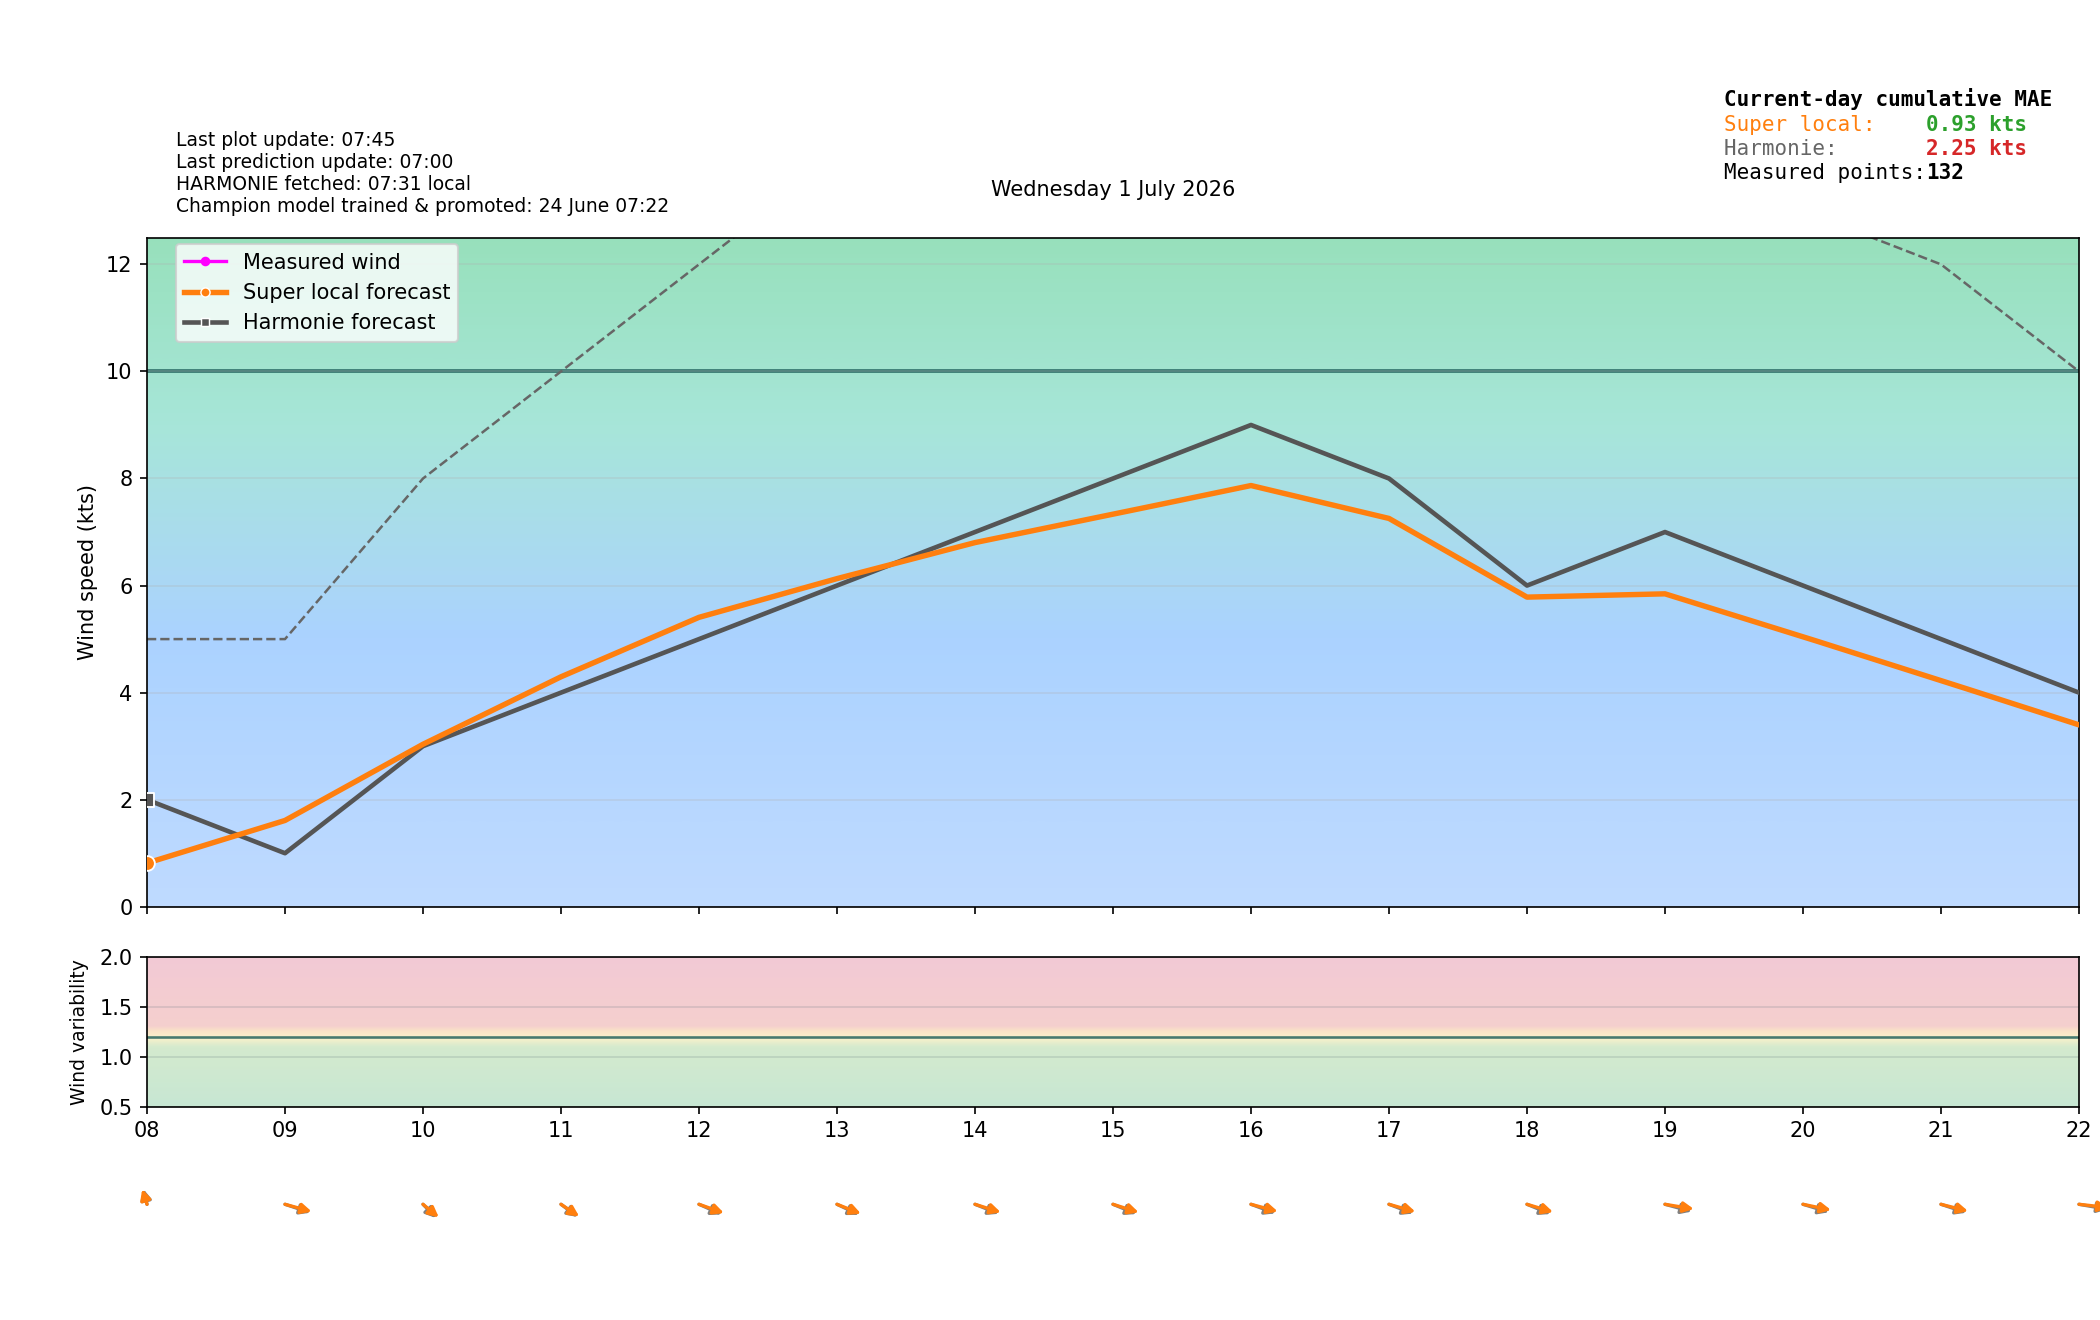

Source data for this figure (header and first rows):
time_local, is_forecast_grid, is_actual_observation, forecast_wind_speed, forecast_wind_min, forecast_wind_max, forecast_wind_dir_deg, lstm_pred_wind_speed_full, lstm_pred_wind_dir_deg_full, lstm_pred_wind_speed, lstm_pred_wind_dir_deg, actual_wind_speed, actual_wind_min, actual_wind_max, actual_wind_dir_deg, is_future, hour_local, minute_local
2026-07-01T00:00:00+0200, True, False, 3.0, 3.0, 3.0, 230.0, , 228.1, , , , , , , False, 00, 0
2026-07-01T00:00:13+0200, False, True, , , , , , , , , 0.0, 0.0, 0.0, 254.0, False, 00, 0
2026-07-01T00:03:13+0200, False, True, , , , , , , , , 0.0, 0.0, 2.0, 254.0, False, 00, 3
2026-07-01T00:06:00+0200, True, False, 3.0, 3.0, 3.2, 231.7, , 229.6, , , , , , , False, 00, 6
2026-07-01T00:06:14+0200, False, True, , , , , , , , , 0.0, 0.0, 0.0, 253.0, False, 00, 6
2026-07-01T00:09:13+0200, False, True, , , , , , , , , 0.0, 0.0, 2.0, 254.0, False, 00, 9
2026-07-01T00:12:00+0200, True, False, 3.0, 3.0, 3.4, 233.4, , 231, , , , , , , False, 00, 12
2026-07-01T00:12:13+0200, False, True, , , , , , , , , 1.0, 0.0, 1.0, 253.0, False, 00, 12
2026-07-01T00:15:14+0200, False, True, , , , , , , , , 2.0, 1.0, 3.0, 253.0, False, 00, 15
2026-07-01T00:18:00+0200, True, False, 3.0, 3.0, 3.6, 235.1, , 232.6, , , , , , , False, 00, 18
2026-07-01T00:18:14+0200, False, True, , , , , , , , , 2.0, 1.0, 3.0, 253.0, False, 00, 18
2026-07-01T00:21:14+0200, False, True, , , , , , , , , 1.0, 1.0, 2.0, 254.0, False, 00, 21
2026-07-01T00:24:00+0200, True, False, 3.0, 3.0, 3.8, 236.8, , 234.1, , , , , , , False, 00, 24
2026-07-01T00:24:14+0200, False, True, , , , , , , , , 2.0, 1.0, 3.0, 254.0, False, 00, 24
2026-07-01T00:27:14+0200, False, True, , , , , , , , , 2.0, 1.0, 3.0, 253.0, False, 00, 27
2026-07-01T00:30:00+0200, True, False, 3.0, 3.0, 4.0, 238.5, , 235.6, , , , , , , False, 00, 30
2026-07-01T00:30:13+0200, False, True, , , , , , , , , 2.0, 1.0, 3.0, 254.0, False, 00, 30
2026-07-01T00:33:14+0200, False, True, , , , , , , , , 2.0, 1.0, 2.0, 253.0, False, 00, 33
2026-07-01T00:36:00+0200, True, False, 3.0, 3.0, 4.2, 240.2, , 237.1, , , , , , , False, 00, 36
2026-07-01T00:36:14+0200, False, True, , , , , , , , , 2.0, 2.0, 3.0, 254.0, False, 00, 36
2026-07-01T00:39:14+0200, False, True, , , , , , , , , 2.0, 1.0, 3.0, 254.0, False, 00, 39
2026-07-01T00:42:00+0200, True, False, 3.0, 3.0, 4.4, 241.9, , 238.6, , , , , , , False, 00, 42
2026-07-01T00:42:14+0200, False, True, , , , , , , , , 2.0, 1.0, 3.0, 254.0, False, 00, 42
2026-07-01T00:45:14+0200, False, True, , , , , , , , , 2.0, 2.0, 3.0, 254.0, False, 00, 45
2026-07-01T00:48:00+0200, True, False, 3.0, 3.0, 4.6, 243.6, , 240.1, , , , , , , False, 00, 48
2026-07-01T00:48:14+0200, False, True, , , , , , , , , 2.0, 1.0, 3.0, 253.0, False, 00, 48
2026-07-01T00:51:14+0200, False, True, , , , , , , , , 1.0, 0.0, 2.0, 253.0, False, 00, 51
2026-07-01T00:54:00+0200, True, False, 3.0, 3.0, 4.8, 245.3, , 241.6, , , , , , , False, 00, 54
2026-07-01T00:54:14+0200, False, True, , , , , , , , , 2.0, 1.0, 3.0, 253.0, False, 00, 54
2026-07-01T00:57:14+0200, False, True, , , , , , , , , 1.0, 0.0, 2.0, 253.0, False, 00, 57
2026-07-01T01:00:00+0200, True, False, 3.0, 3.0, 5.0, 247.0, 1.424, 243.1, , , , , , , False, 01, 0
2026-07-01T01:00:14+0200, False, True, , , , , , , , , 1.0, 1.0, 2.0, 253.0, False, 01, 0
2026-07-01T01:03:14+0200, False, True, , , , , , , , , 1.0, 1.0, 2.0, 254.0, False, 01, 3
2026-07-01T01:06:00+0200, True, False, 2.9, 2.9, 4.9, 246.7, 1.383, 242.7, , , , , , , False, 01, 6
2026-07-01T01:06:14+0200, False, True, , , , , , , , , 1.0, 0.0, 1.0, 254.0, False, 01, 6
2026-07-01T01:09:14+0200, False, True, , , , , , , , , 0.0, 0.0, 1.0, 254.0, False, 01, 9
2026-07-01T01:12:00+0200, True, False, 2.8, 2.8, 4.8, 246.4, 1.341, 242.3, , , , , , , False, 01, 12
2026-07-01T01:12:14+0200, False, True, , , , , , , , , 0.0, 0.0, 0.0, 253.0, False, 01, 12
2026-07-01T01:15:14+0200, False, True, , , , , , , , , 0.0, 0.0, 0.0, 253.0, False, 01, 15
2026-07-01T01:18:00+0200, True, False, 2.7, 2.7, 4.7, 246.1, 1.299, 241.8, , , , , , , False, 01, 18
2026-07-01T01:18:14+0200, False, True, , , , , , , , , 1.0, 0.0, 2.0, 253.0, False, 01, 18
2026-07-01T01:21:14+0200, False, True, , , , , , , , , 1.0, 1.0, 2.0, 254.0, False, 01, 21
2026-07-01T01:24:00+0200, True, False, 2.6, 2.6, 4.6, 245.8, 1.258, 241.4, , , , , , , False, 01, 24
2026-07-01T01:24:14+0200, False, True, , , , , , , , , 2.0, 2.0, 2.0, 254.0, False, 01, 24
2026-07-01T01:27:14+0200, False, True, , , , , , , , , 2.0, 2.0, 3.0, 253.0, False, 01, 27
2026-07-01T01:30:00+0200, True, False, 2.5, 2.5, 4.5, 245.5, 1.216, 241, , , , , , , False, 01, 30
2026-07-01T01:30:14+0200, False, True, , , , , , , , , 2.0, 2.0, 2.0, 254.0, False, 01, 30
2026-07-01T01:33:14+0200, False, True, , , , , , , , , 1.0, 1.0, 2.0, 253.0, False, 01, 33
2026-07-01T01:36:00+0200, True, False, 2.4, 2.4, 4.4, 245.2, 1.174, 240.6, , , , , , , False, 01, 36
2026-07-01T01:36:14+0200, False, True, , , , , , , , , 2.0, 1.0, 2.0, 253.0, False, 01, 36
2026-07-01T01:39:14+0200, False, True, , , , , , , , , 2.0, 2.0, 2.0, 253.0, False, 01, 39
2026-07-01T01:42:00+0200, True, False, 2.3, 2.3, 4.3, 244.9, 1.133, 240.2, , , , , , , False, 01, 42
2026-07-01T01:42:14+0200, False, True, , , , , , , , , 2.0, 1.0, 2.0, 253.0, False, 01, 42
2026-07-01T01:45:14+0200, False, True, , , , , , , , , 2.0, 1.0, 2.0, 254.0, False, 01, 45
2026-07-01T01:48:00+0200, True, False, 2.2, 2.2, 4.2, 244.6, 1.091, 239.8, , , , , , , False, 01, 48
2026-07-01T01:48:14+0200, False, True, , , , , , , , , 2.0, 1.0, 3.0, 253.0, False, 01, 48
2026-07-01T01:51:15+0200, False, True, , , , , , , , , 2.0, 2.0, 3.0, 254.0, False, 01, 51
2026-07-01T01:54:00+0200, True, False, 2.1, 2.1, 4.1, 244.3, 1.049, 239.3, , , , , , , False, 01, 54
2026-07-01T01:54:14+0200, False, True, , , , , , , , , 2.0, 1.0, 3.0, 253.0, False, 01, 54
2026-07-01T01:57:14+0200, False, True, , , , , , , , , 1.0, 1.0, 2.0, 253.0, False, 01, 57
... 332 more rows
